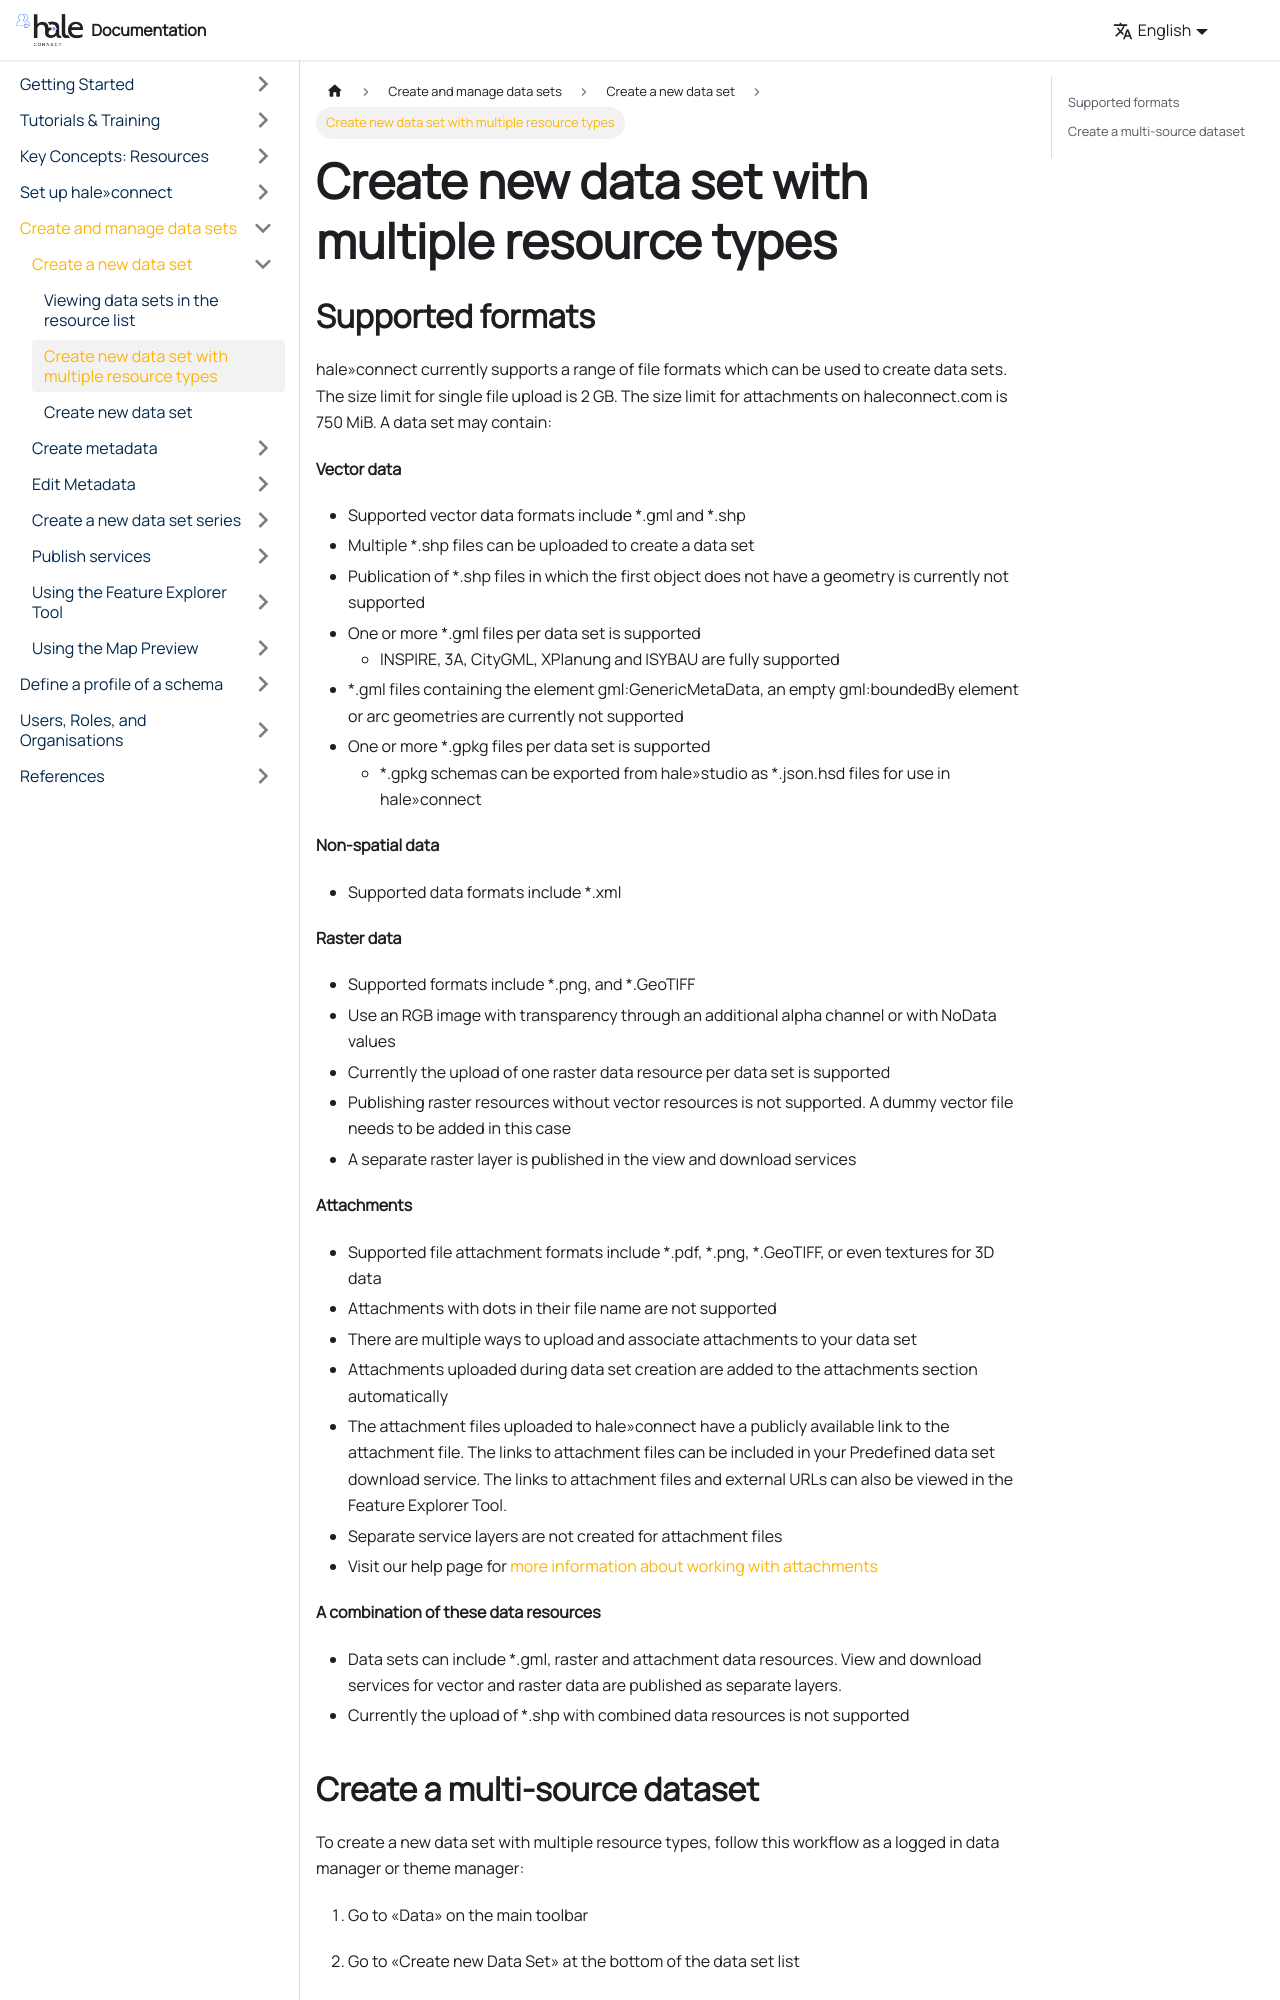

repository: wetransform/hc-documentation · page: docs/create-manage-datasets/create-dataset/2015-01-09-dataset-multiSource/index.html · generator: docusaurus

---
title: "Create new data set with multiple resource types"
categories:
- "help-page-category-datasetworkflow"
- "help-page-subcategory-datasetworkflowcreatedataset"
layout: help-detail
language: en
---
